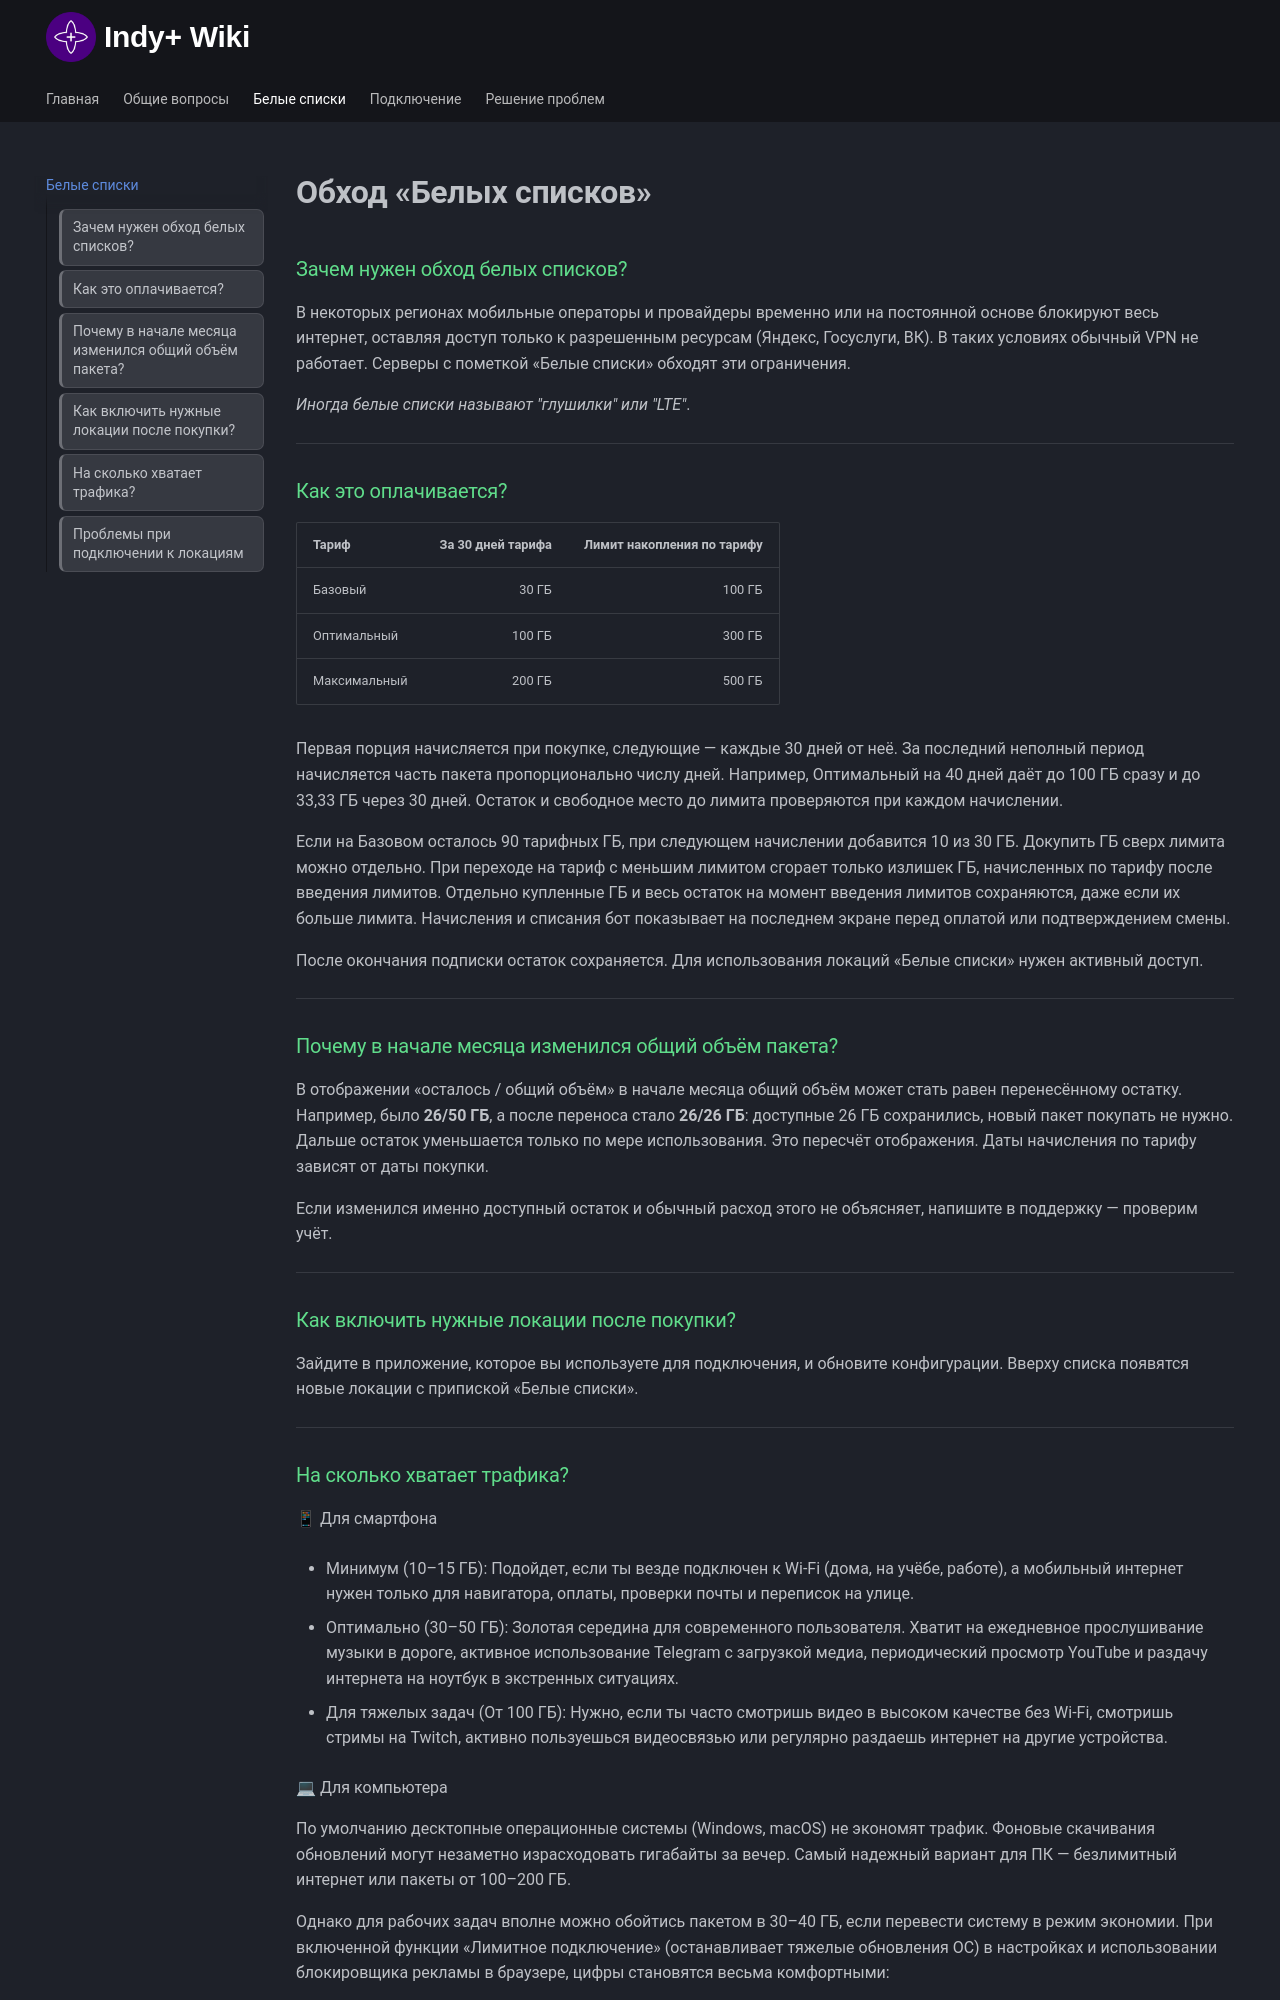

repository: IndyPlusService/wiki · page: whitelist/index.html · generator: mkdocs

<style>
  .md-typeset h3 {
      color: #60dd8b !important;
  }
</style>

# Обход «Белых списков»

### Зачем нужен обход белых списков? {: #about-whitelist}
В некоторых регионах мобильные операторы и провайдеры временно или на постоянной основе блокируют весь интернет, оставляя доступ только к разрешенным ресурсам (Яндекс, Госуслуги, ВК). В таких условиях обычный VPN не работает. Серверы с пометкой «Белые списки» обходят эти ограничения.

<i>Иногда белые списки называют "глушилки" или "LTE"</i>.

---

### Как это оплачивается? {: #traffic-credit }

| Тариф | За 30 дней тарифа | Лимит накопления по тарифу |
| --- | ---: | ---: |
| Базовый | 30 ГБ | 100 ГБ |
| Оптимальный | 100 ГБ | 300 ГБ |
| Максимальный | 200 ГБ | 500 ГБ |

Первая порция начисляется при покупке, следующие — каждые 30 дней от неё. За последний неполный период
начисляется часть пакета пропорционально числу дней. Например, Оптимальный на 40 дней даёт до 100 ГБ сразу
и до 33,33 ГБ через 30 дней. Остаток и свободное место до лимита проверяются при каждом начислении.

Если на Базовом осталось 90 тарифных ГБ, при следующем начислении добавится 10 из 30 ГБ. Докупить ГБ сверх лимита
можно отдельно. При переходе на тариф с меньшим лимитом сгорает только излишек ГБ, начисленных по тарифу после введения лимитов.
Отдельно купленные ГБ и весь остаток на момент введения лимитов сохраняются, даже если их больше лимита.
Начисления и списания бот показывает на последнем экране перед оплатой или подтверждением смены.

После окончания подписки остаток сохраняется. Для использования локаций «Белые списки» нужен активный доступ.

---

### Почему в начале месяца изменился общий объём пакета?

В отображении «осталось / общий объём» в начале месяца общий объём может стать равен перенесённому остатку. Например, было **26/50 ГБ**, а после переноса стало **26/26 ГБ**: доступные 26 ГБ сохранились, новый пакет покупать не нужно. Дальше остаток уменьшается только по мере использования. Это пересчёт отображения. Даты начисления по тарифу зависят от даты покупки.

Если изменился именно доступный остаток и обычный расход этого не объясняет, напишите в поддержку — проверим учёт.

---

### Как включить нужные локации после покупки?
Зайдите в приложение, которое вы используете для подключения, и обновите конфигурации. Вверху списка появятся новые локации с припиской «Белые списки».

---
